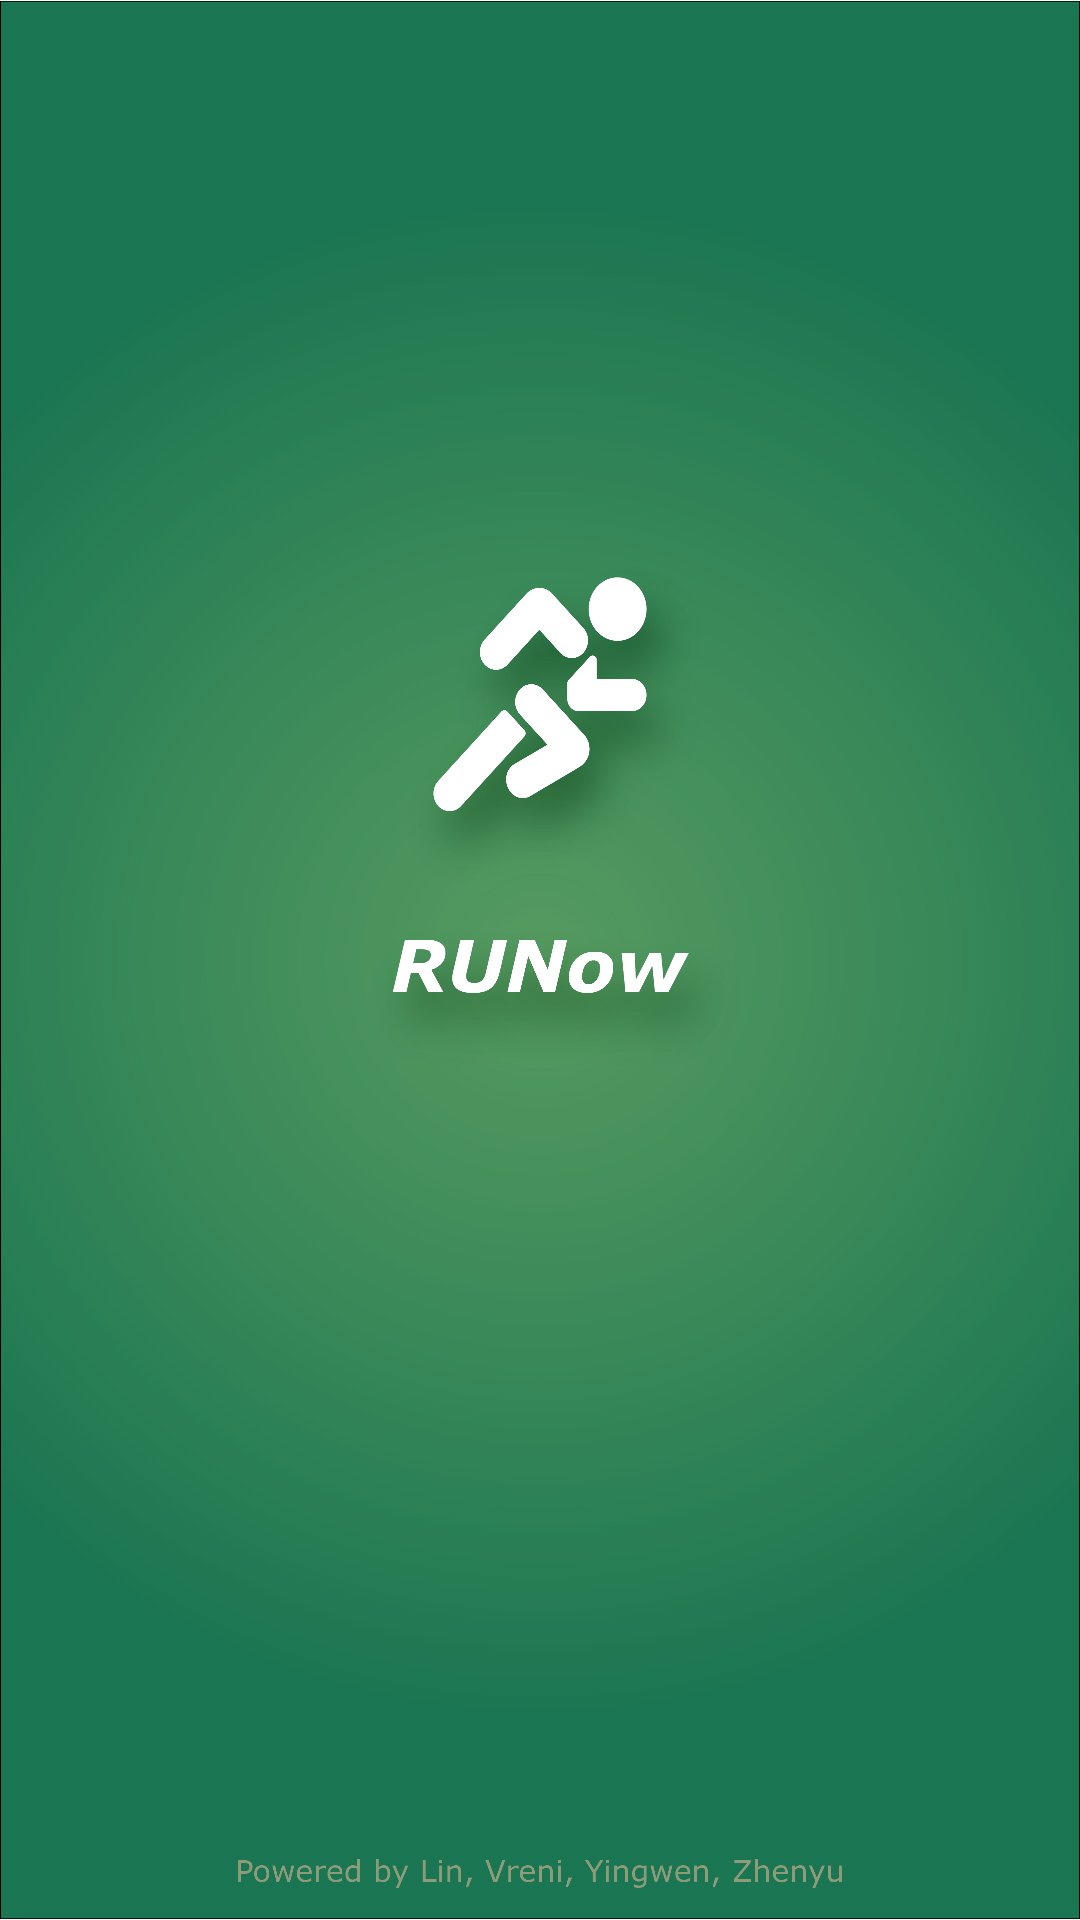

Layout XML and referenced resources for this Android screen:
<!-- AndroidManifest.xml: application theme AppTheme -->
<!-- res/layout/splash.xml -->
<?xml version="1.0" encoding="utf-8"?>
<LinearLayout xmlns:android="http://schemas.android.com/apk/res/android"
    android:layout_width="fill_parent"
    android:layout_height="fill_parent"
    android:orientation="vertical">

    <ImageView
        android:id="@+id/splashscreen"
        android:layout_width="fill_parent"
        android:layout_height="fill_parent"
        android:layout_gravity="fill_horizontal"
        android:src="@drawable/splash_1xxhdpi" />

</LinearLayout>
<!-- resources referenced by this layout -->
<resources>
  <!-- drawable splash_1xxhdpi: png bitmap (drawable, 650008 bytes) -->
  <style name="AppTheme" parent="Base.Theme.AppCompat.Light.DarkActionBar">
          
          <item name="colorPrimary">@color/colorPrimary</item>
          <item name="colorPrimaryDark">@color/colorPrimaryDark</item>
          <item name="colorAccent">@color/colorAccent</item>
      </style>
  <color name="colorPrimary">#2c823a</color>
  <color name="colorPrimaryDark">#00540f</color>
  <color name="colorAccent">#c5e1a5</color>
</resources>
